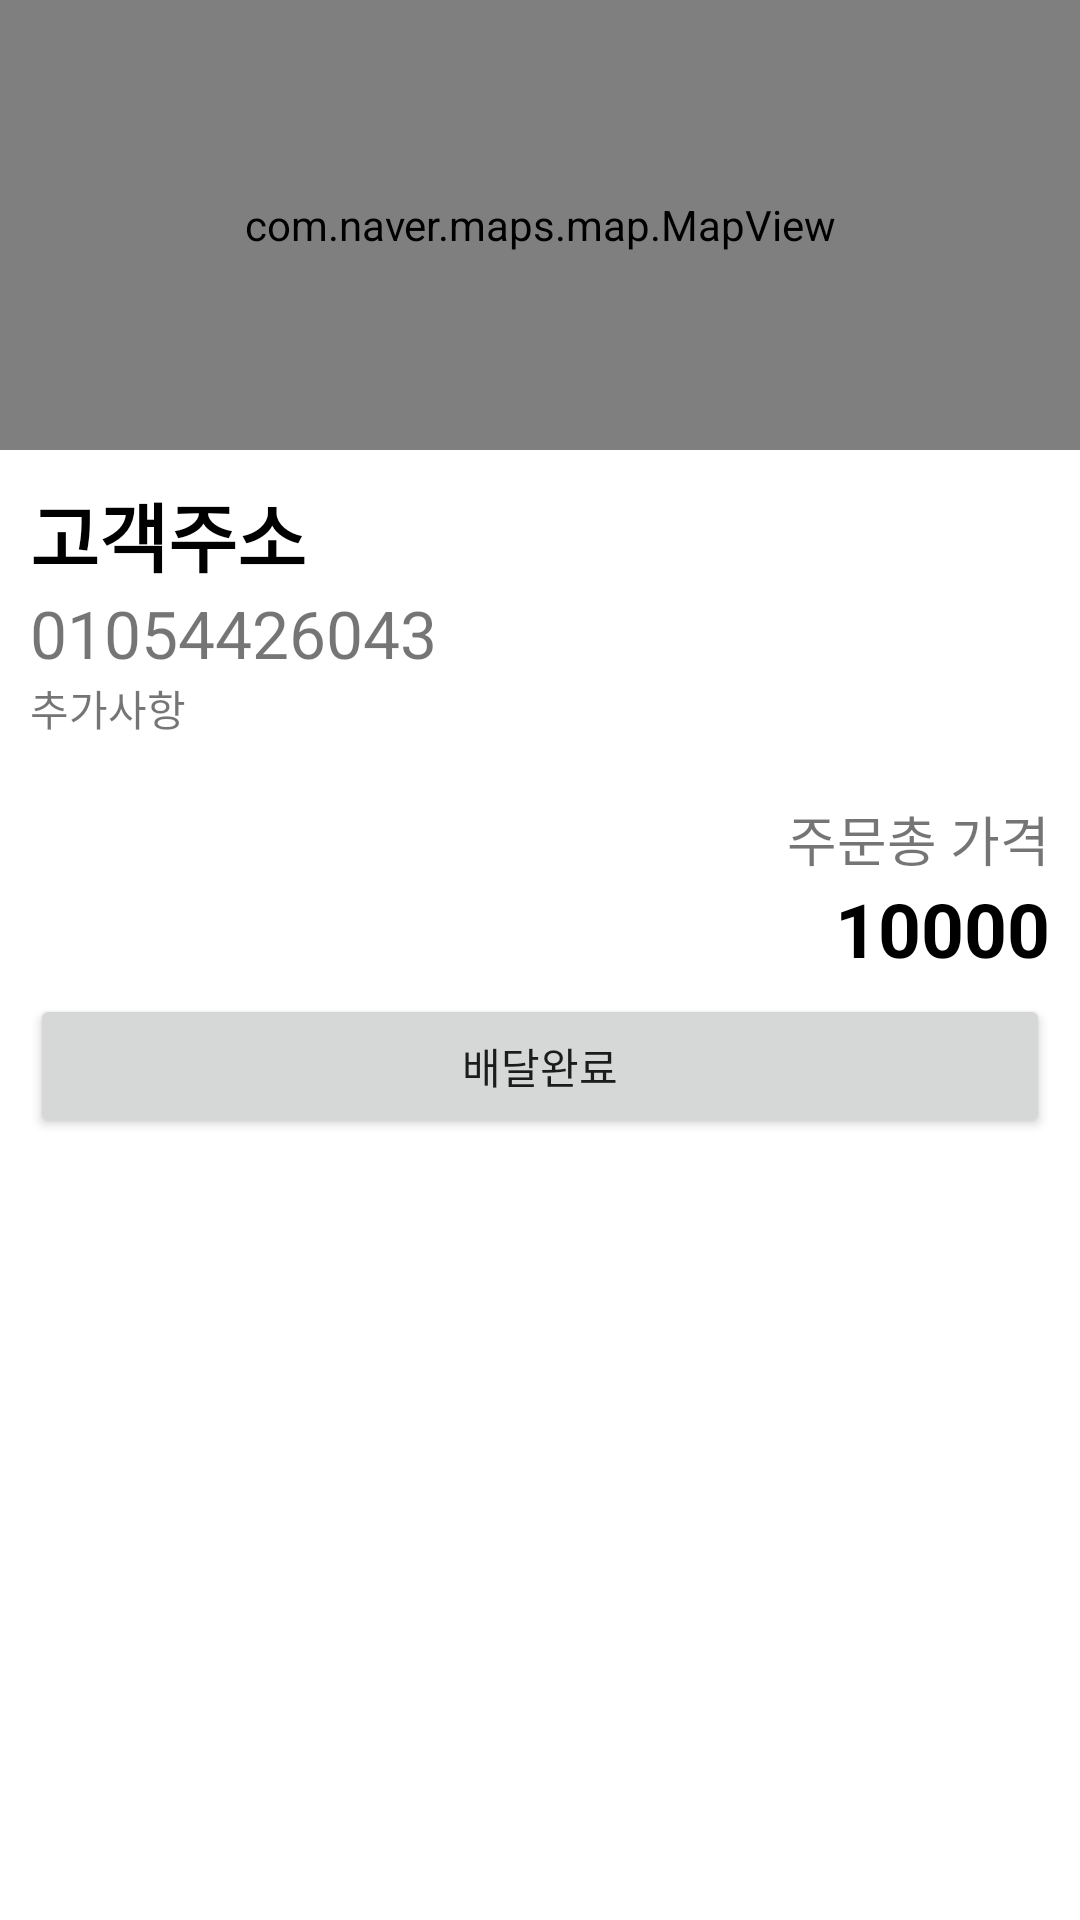

The Android layout XML behind this screen, and the referenced resources:
<!-- AndroidManifest.xml: application theme Theme.AnsungManager -->
<!-- res/layout/fragment_delivery_detail.xml -->
<?xml version="1.0" encoding="utf-8"?>
<FrameLayout xmlns:android="http://schemas.android.com/apk/res/android"
    xmlns:tools="http://schemas.android.com/tools"
    android:layout_width="match_parent"
    android:layout_height="match_parent"
    tools:context=".view.delivery.FragmentDeliveryDetail">
    <LinearLayout
        android:layout_width="match_parent"
        android:layout_height="wrap_content"
        android:orientation="vertical">
        <com.naver.maps.map.MapView
            android:id="@+id/map_view"
            android:layout_width="match_parent"
            android:layout_height="150dp"/>
        <LinearLayout
            android:layout_width="match_parent"
            android:layout_height="match_parent"
            android:orientation="vertical"
            android:layout_margin="10dp">
            <TextView
                android:id="@+id/delivery_address"
                android:layout_width="match_parent"
                android:layout_height="wrap_content"
                android:text="고객주소"
                android:textSize="25sp"
                android:textColor="@color/black"
                android:textStyle="bold"/>
            <TextView
                android:id="@+id/delivery_customer_tel"
                android:layout_width="match_parent"
                android:layout_height="wrap_content"
                android:text="01054426043"
                android:textSize="22sp"/>
            <TextView
                android:id="@+id/delivery_remarks"
                android:layout_width="match_parent"
                android:layout_height="wrap_content"
                android:text="추가사항"/>
            <androidx.recyclerview.widget.RecyclerView
                android:id="@+id/product_list"
                android:layout_width="match_parent"
                android:layout_height="0dp"
                android:layout_weight="1"
                android:layout_marginVertical="10dp"/>
            <TextView
                android:textAlignment="textEnd"
                android:layout_width="match_parent"
                android:layout_height="wrap_content"
                android:text="주문총 가격"
                android:textSize="18sp"/>
            <TextView
                android:id="@+id/total_price"
                android:layout_width="match_parent"
                android:layout_height="wrap_content"
                android:text="10000"
                android:textStyle="bold"
                android:textColor="@color/black"
                android:textSize="25sp"
                android:textAlignment="textEnd"/>
            <Button
                android:id="@+id/complete_delivery"
                android:layout_width="match_parent"
                android:layout_height="wrap_content"
                android:layout_marginVertical="5dp"
                android:text="배달완료"/>
        </LinearLayout>
    </LinearLayout>
</FrameLayout>
<!-- resources referenced by this layout -->
<resources>
  <style name="Theme.AnsungManager" parent="Theme.MaterialComponents.DayNight.DarkActionBar">
          
          <item name="colorPrimary">@color/purple_500</item>
          <item name="colorPrimaryVariant">@color/purple_700</item>
          <item name="colorOnPrimary">@color/white</item>
          
          <item name="colorSecondary">@color/teal_200</item>
          <item name="colorSecondaryVariant">@color/teal_700</item>
          <item name="colorOnSecondary">@color/black</item>
          
          <item name="android:statusBarColor">?attr/colorPrimaryVariant</item>
          
      </style>
  <!-- not gathered from this repository: default colours our renderer supplied (Android Studio template values) -->
  <color name="purple_500">#FF6200EE</color>
  <color name="purple_700">#FF3700B3</color>
  <color name="teal_200">#FF03DAC5</color>
  <color name="teal_700">#FF018786</color>
  <color name="black">#FF000000</color>
  <color name="white">#FFFFFFFF</color>
</resources>
